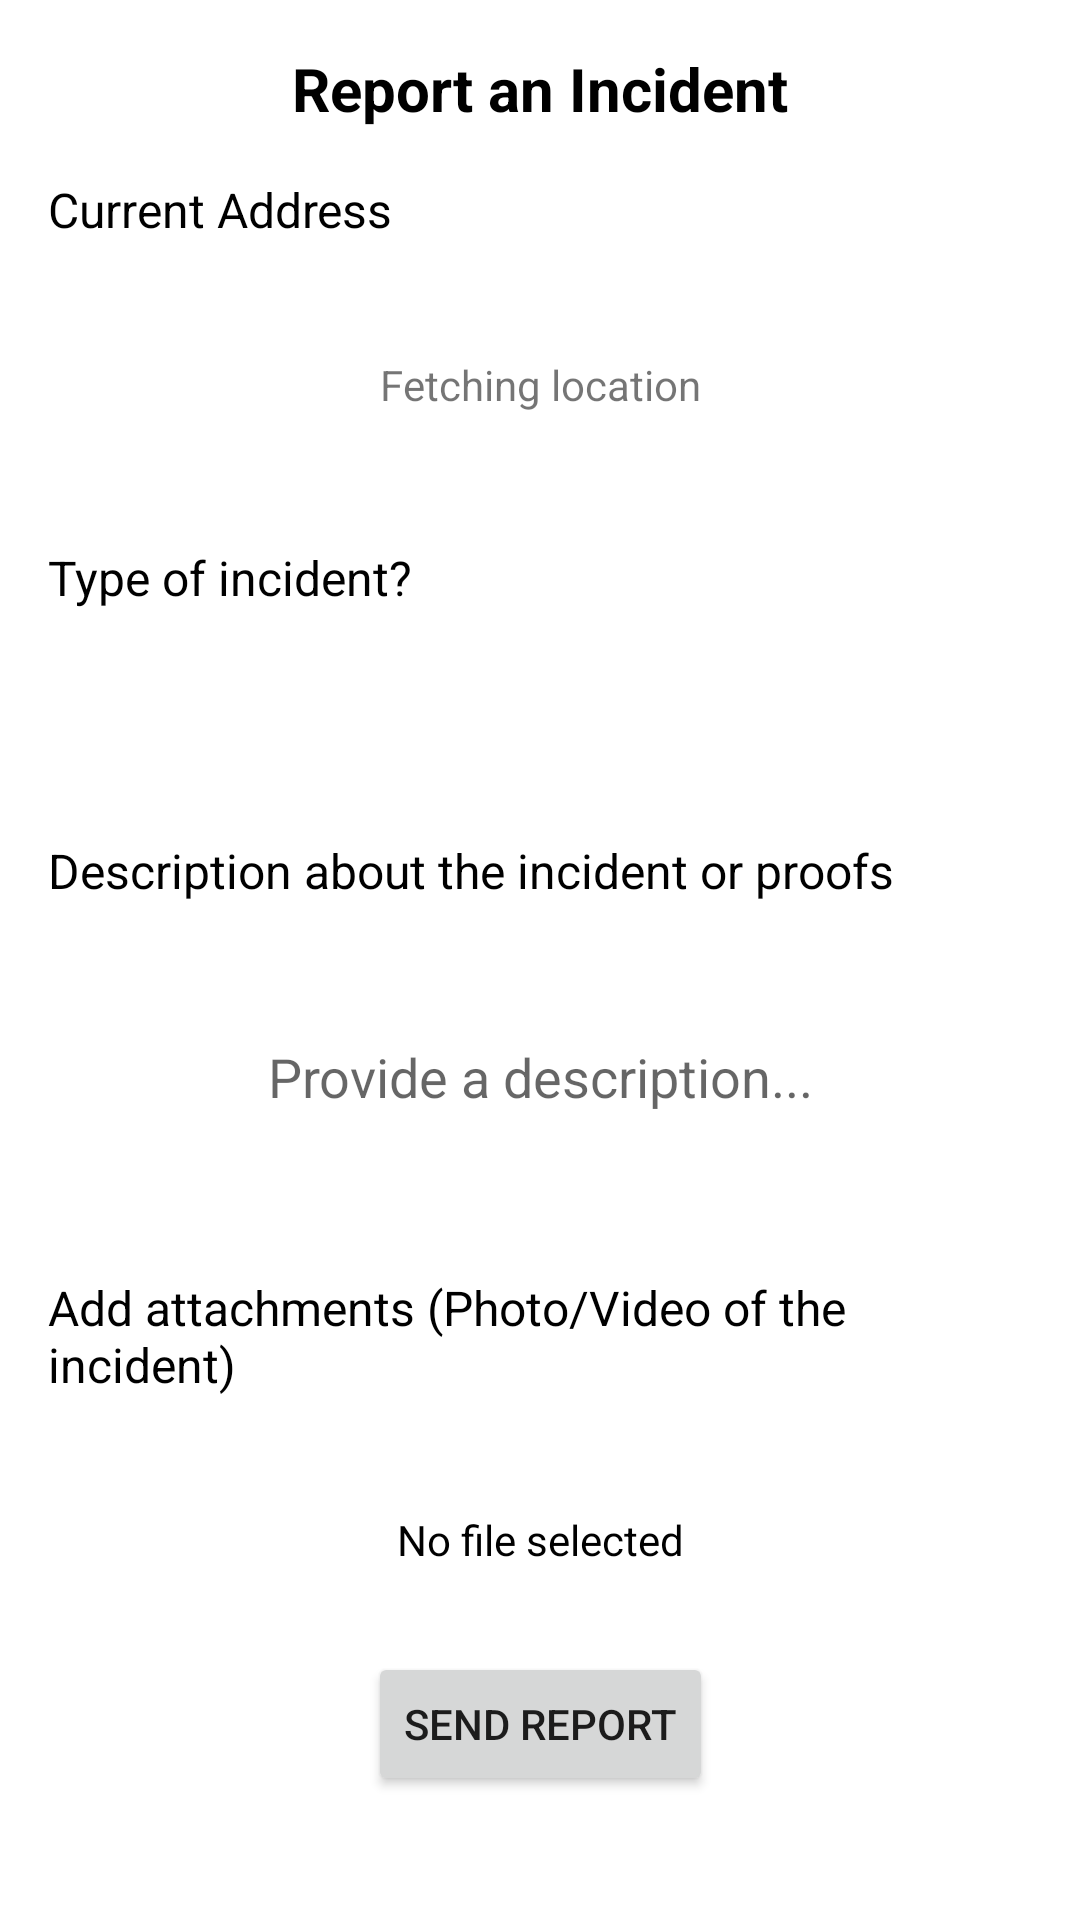

This screen was rendered from an Android layout file. Write that file and the resources it references.
<!-- AndroidManifest.xml: application theme Theme.Respondr -->
<!-- res/layout/fragment_incident_report.xml -->
<?xml version="1.0" encoding="utf-8"?>
<androidx.constraintlayout.widget.ConstraintLayout xmlns:android="http://schemas.android.com/apk/res/android"
    xmlns:app="http://schemas.android.com/apk/res-auto"
    xmlns:tools="http://schemas.android.com/tools"
    android:layout_width="match_parent"
    android:layout_height="match_parent"
    android:padding="16dp"
    android:background="#FFFFFF"
    tools:context=".ui.home.IncidentReportFragment">

    
    <TextView
        android:id="@+id/tv_report_title"
        android:layout_width="wrap_content"
        android:layout_height="wrap_content"
        android:text="Report an Incident"
        android:textColor="#000000"
        android:textSize="20sp"
        android:textStyle="bold"
        app:layout_constraintStart_toStartOf="parent"
        app:layout_constraintEnd_toEndOf="parent"
        app:layout_constraintTop_toTopOf="parent" />

    
    <TextView
        android:id="@+id/tv_current_location"
        android:layout_width="wrap_content"
        android:layout_height="wrap_content"
        android:layout_marginTop="16dp"
        android:text="Current Address"
        android:textSize="16sp"
        android:textColor="#000000"
        app:layout_constraintTop_toBottomOf="@id/tv_report_title"
        app:layout_constraintStart_toStartOf="parent" />

    <com.google.android.material.textview.MaterialTextView
        android:id="@+id/et_current_location"
        android:layout_width="match_parent"
        android:layout_height="75dp"
        android:text="Fetching location"
        android:textAlignment="center"
        android:gravity="center"
        android:layout_marginTop="10dp"
        android:background="@drawable/lavendar_border"
        app:layout_constraintTop_toBottomOf="@id/tv_current_location"
        app:layout_constraintStart_toStartOf="parent"
        app:layout_constraintEnd_toEndOf="parent" />


    
    <TextView
        android:id="@+id/tv_incident_type"
        android:layout_width="wrap_content"
        android:layout_height="wrap_content"
        android:layout_marginTop="16dp"
        android:text="Type of incident?"
        android:textSize="16sp"
        android:textColor="#000000"
        app:layout_constraintTop_toBottomOf="@id/et_current_location"
        app:layout_constraintStart_toStartOf="parent" />

    <Spinner
        android:id="@+id/spinner_incident_type"
        android:layout_width="match_parent"
        android:layout_marginTop="10dp"
        android:layout_height="50dp"
        android:popupBackground="@drawable/spinner_dropdown_icon"
        android:spinnerMode="dropdown"
        android:background="@drawable/lavendar_border"
        app:layout_constraintTop_toBottomOf="@id/tv_incident_type"
        app:layout_constraintStart_toStartOf="parent"
        app:layout_constraintEnd_toEndOf="parent" />

    
    <TextView
        android:id="@+id/tv_description"
        android:layout_width="wrap_content"
        android:layout_height="wrap_content"
        android:layout_marginTop="16dp"
        android:text="Description about the incident or proofs"
        android:textSize="16sp"
        android:textColor="#000000"
        app:layout_constraintTop_toBottomOf="@id/spinner_incident_type"
        app:layout_constraintStart_toStartOf="parent" />

    <EditText
        android:id="@+id/et_description"
        android:layout_width="match_parent"
        android:layout_height="100dp"
        android:background="@drawable/lavendar_border"
        android:hint="Provide a description..."
        android:textAlignment="center"
        android:layout_marginTop="8dp"
        android:inputType="textMultiLine"
        app:layout_constraintTop_toBottomOf="@id/tv_description"
        app:layout_constraintStart_toStartOf="parent"
        app:layout_constraintEnd_toEndOf="parent" />

    <TextView
        android:id="@+id/tv_attachments"
        android:layout_width="wrap_content"
        android:layout_height="wrap_content"
        android:layout_marginTop="16dp"
        android:text="Add attachments (Photo/Video of the incident)"
        android:textSize="16sp"
        android:textColor="#000000"
        app:layout_constraintTop_toBottomOf="@id/et_description"
        app:layout_constraintStart_toStartOf="parent" />

    
    <com.google.android.material.textview.MaterialTextView
        android:id="@+id/tv_add_attachments"
        android:layout_width="match_parent"
        android:layout_height="75dp"
        android:hint="Add Attachments"
        android:text="No file selected"
        android:textAlignment="center"
        android:gravity="center"
        android:layout_marginTop="10dp"
        android:background="@drawable/lavendar_border"
        android:clickable="true"
        android:focusable="true"
        android:textColor="#000000"
        app:layout_constraintTop_toBottomOf="@id/tv_attachments"
        app:layout_constraintStart_toStartOf="parent"
        app:layout_constraintEnd_toEndOf="parent" />


    
    <Button
        android:id="@+id/btn_send_report"
        android:layout_width="wrap_content"
        android:layout_height="wrap_content"
        android:text="Send Report"
        app:layout_constraintTop_toBottomOf="@id/tv_add_attachments"
        app:layout_constraintStart_toStartOf="parent"
        app:layout_constraintEnd_toEndOf="parent" />

</androidx.constraintlayout.widget.ConstraintLayout>
<!-- resources referenced by this layout -->
<resources>
  <!-- drawable spinner_dropdown_icon (drawable) -->
  <?xml version="1.0" encoding="utf-8"?>
  <layer-list xmlns:android="http://schemas.android.com/apk/res/android">
      <item android:right="5dp" android:left="5dp">
          <shape>
              <solid android:color="@android:color/transparent" />
              <size android:width="20dp" android:height="20dp" />
              <corners android:radius="4dp" />
          </shape>
      </item>
      <item>
          <bitmap android:src="@android:drawable/arrow_down_float" android:gravity="center"/>
      </item>
  </layer-list>
  <style name="Theme.Respondr" parent="Theme.MaterialComponents.DayNight.DarkActionBar">
          
          <item name="colorPrimary">@color/purple_500</item>
          <item name="colorPrimaryVariant">@color/purple_700</item>
          <item name="colorOnPrimary">@color/white</item>
          
          <item name="colorSecondary">@color/teal_200</item>
          <item name="colorSecondaryVariant">@color/teal_700</item>
          <item name="colorOnSecondary">@color/black</item>
          
          <item name="android:statusBarColor">?attr/colorPrimaryVariant</item>
          
      </style>
  <color name="purple_500">#FF6200EE</color>
  <color name="purple_700">#FF3700B3</color>
  <color name="white">#FFFFFFFF</color>
  <color name="teal_200">#FF03DAC5</color>
  <color name="teal_700">#FF018786</color>
  <color name="black">#FF000000</color>
</resources>
